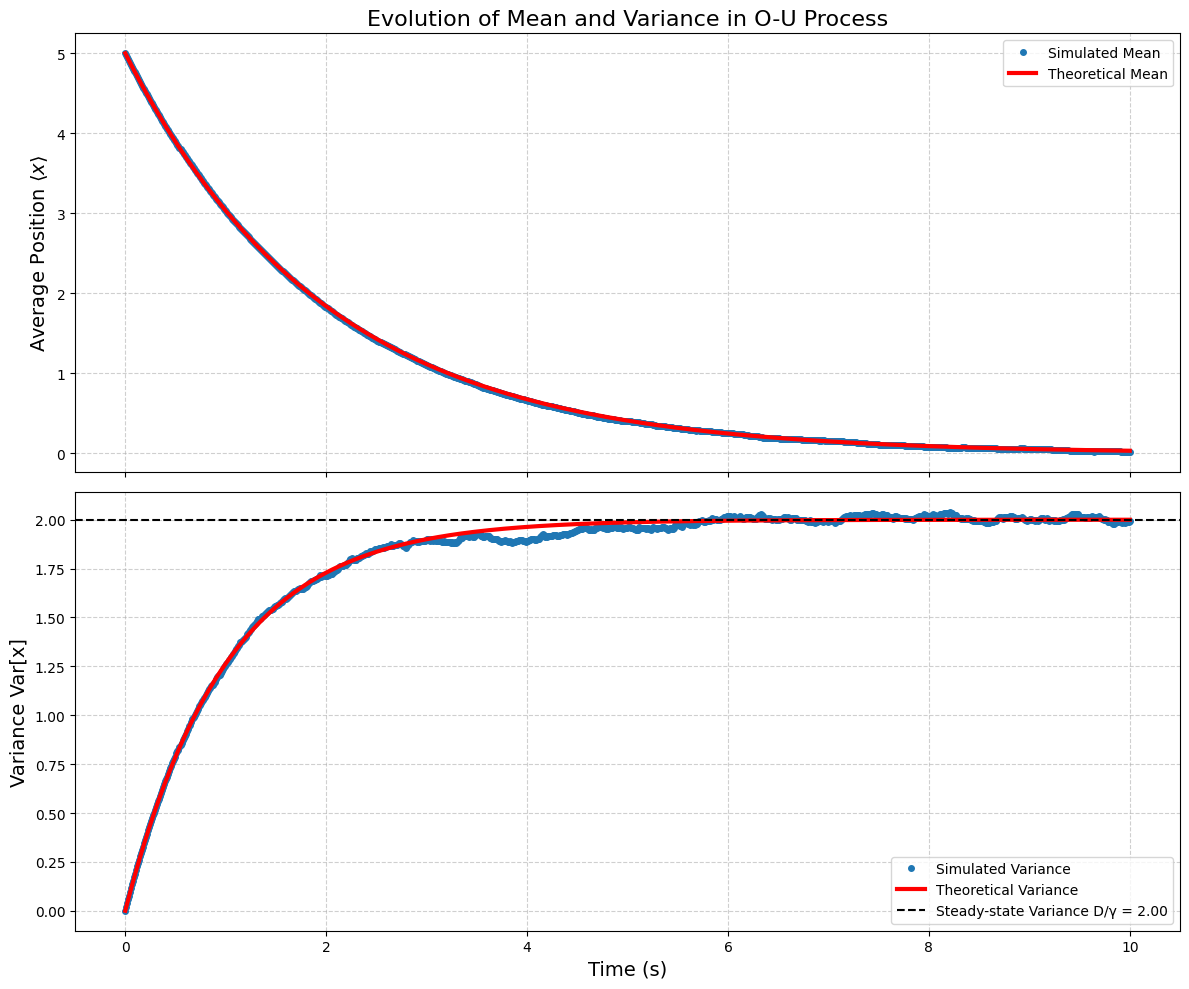

Write Python code to recreate this figure.
import numpy as np
import matplotlib.pyplot as plt
from scipy.stats import norm
# Solve Chinese display issue
plt.rcParams['font.sans-serif'] = ['SimHei']  # Used to properly display Chinese labels
plt.rcParams['axes.unicode_minus'] = False    # Used to properly display minus sign

# --- Parameter settings ---
D = 1.0
gamma = 0.5
T = 10.0
dt = 0.01
num_steps = int(T / dt)
num_particles = 10000
x0 = 5.0

# --- Simulation process ---
t = np.linspace(0, T, num_steps + 1)
x = np.full((num_particles, num_steps + 1), x0)

# Record mean and variance during simulation
mean_sim = np.zeros(num_steps + 1)
var_sim = np.zeros(num_steps + 1)
mean_sim[0] = x0
var_sim[0] = 0

for i in range(num_steps):
    random_increment = np.random.randn(num_particles)
    x[:, i+1] = x[:, i] - gamma * x[:, i] * dt + np.sqrt(2 * D * dt) * random_increment
    mean_sim[i+1] = np.mean(x[:, i+1])
    var_sim[i+1] = np.var(x[:, i+1])

# --- Theoretical solution ---
mean_theory = x0 * np.exp(-gamma * t)
var_theory = (D / gamma) * (1 - np.exp(-2 * gamma * t))

# --- Results visualization ---
fig, (ax1, ax2) = plt.subplots(2, 1, figsize=(12, 10), sharex=True)

# Mean comparison
ax1.plot(t, mean_sim, 'o', markersize=4, label='Simulated Mean')
ax1.plot(t, mean_theory, 'r-', lw=3, label='Theoretical Mean')
ax1.set_ylabel(r'Average Position $\langle x \rangle$', fontsize=14)
ax1.set_title('Evolution of Mean and Variance in O-U Process', fontsize=16)
ax1.grid(True, linestyle='--', alpha=0.6)
ax1.legend()

# Variance comparison
ax2.plot(t, var_sim, 'o', markersize=4, label='Simulated Variance')
ax2.plot(t, var_theory, 'r-', lw=3, label='Theoretical Variance')
ax2.axhline(D / gamma, color='k', linestyle='--', label=f'Steady-state Variance D/γ = {D/gamma:.2f}')
ax2.set_xlabel('Time (s)', fontsize=14)
ax2.set_ylabel('Variance Var[x]', fontsize=14)
ax2.grid(True, linestyle='--', alpha=0.6)
ax2.legend()

plt.tight_layout()
plt.savefig('confined_particle_ensemble_evolution.png', dpi=300, bbox_inches='tight')
plt.show()